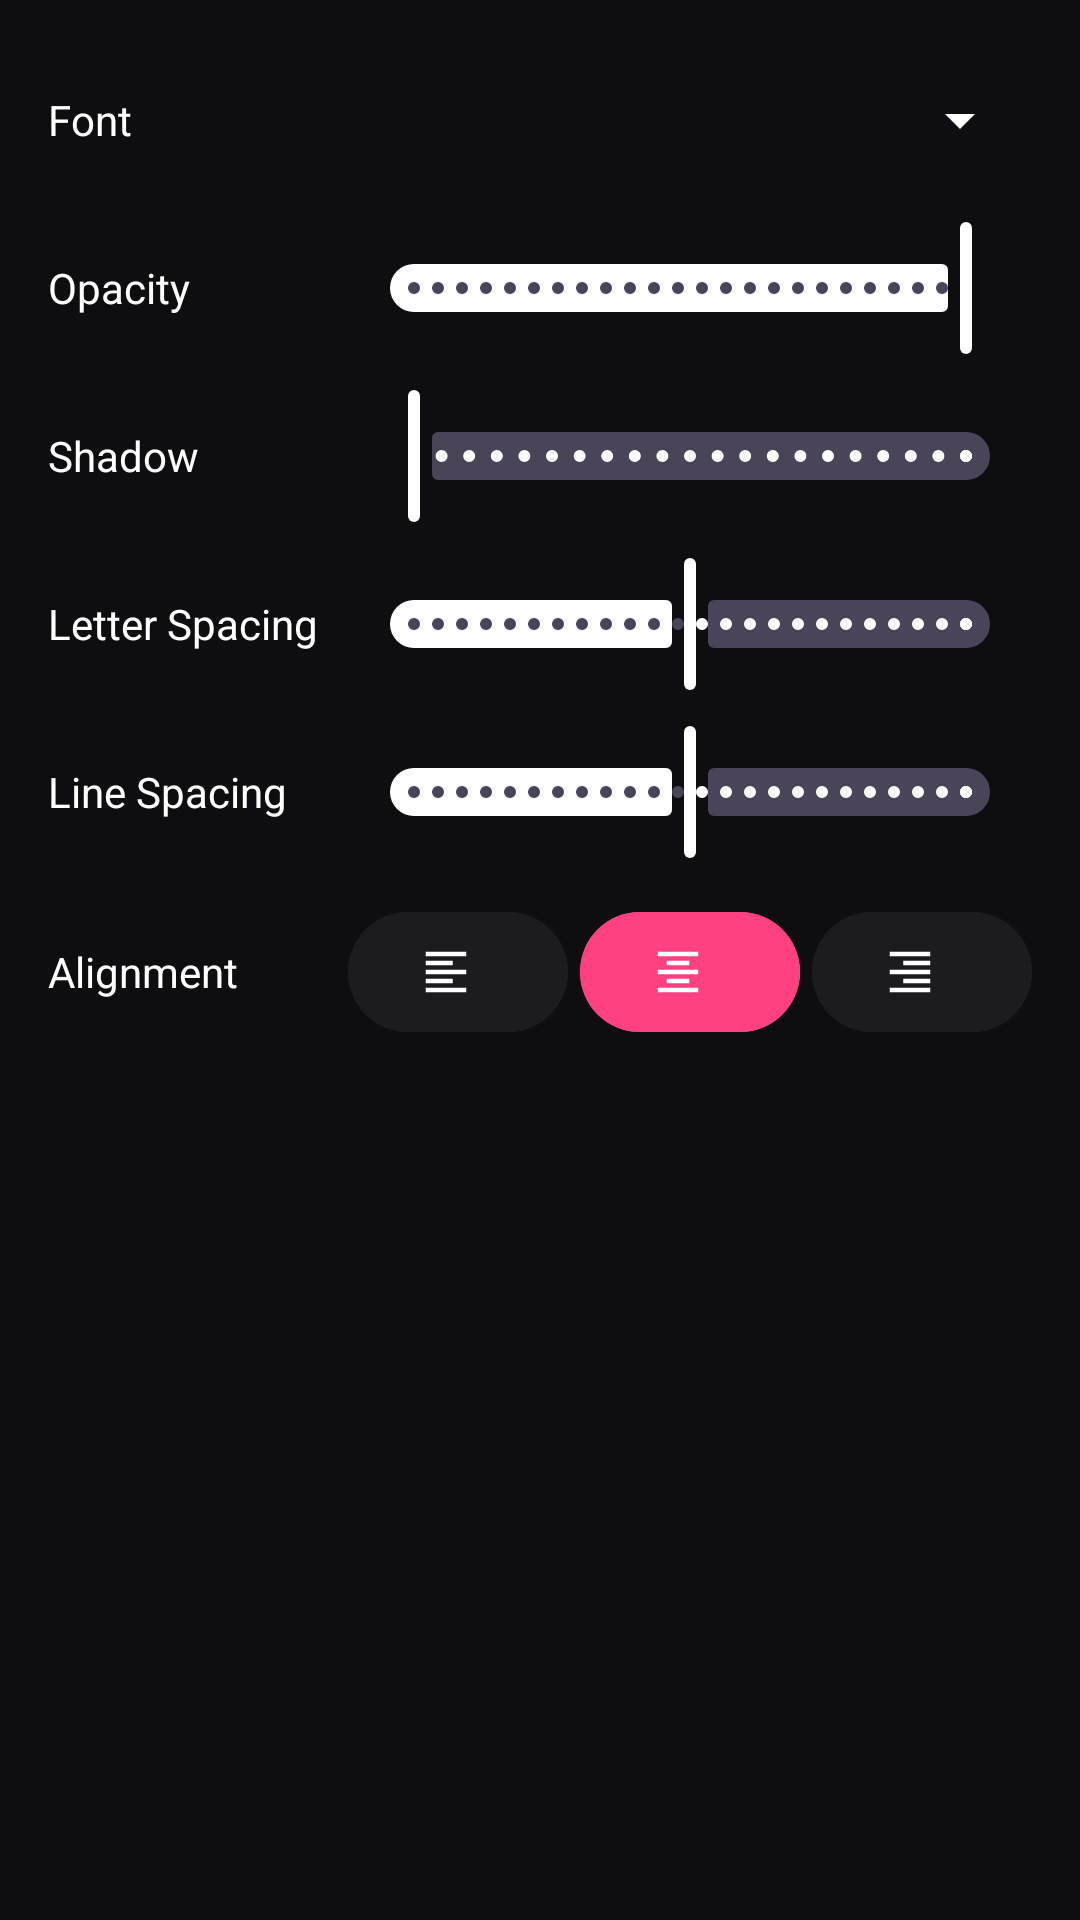

Android layout source for this screen:
<!-- AndroidManifest.xml: application theme AppTheme -->
<!-- res/layout/text_format_settings.xml -->
<?xml version="1.0" encoding="utf-8"?>
<LinearLayout xmlns:android="http://schemas.android.com/apk/res/android"
    xmlns:app="http://schemas.android.com/apk/res-auto"
    android:layout_width="match_parent"
    android:layout_height="wrap_content"
    android:orientation="vertical"
    android:padding="16dp"
    android:background="@drawable/bg_bottom_nav_floating"
    android:elevation="12dp"
    android:layout_marginHorizontal="16dp"
    android:layout_marginBottom="8dp">

    
    <LinearLayout
        android:layout_width="match_parent"
        android:layout_height="wrap_content"
        android:orientation="horizontal"
        android:gravity="center_vertical">
        <TextView
            android:layout_width="100dp"
            android:layout_height="wrap_content"
            android:text="Font"
            android:textColor="#FFFFFF"
            android:textSize="14sp" />
        <Spinner
            android:id="@+id/spinnerFonts"
            android:layout_width="0dp"
            android:layout_height="48dp"
            android:layout_weight="1"
            android:backgroundTint="#FFFFFF" />
    </LinearLayout>

    
    <LinearLayout
        android:layout_width="match_parent"
        android:layout_height="wrap_content"
        android:orientation="horizontal"
        android:gravity="center_vertical"
        android:layout_marginTop="8dp">
        <TextView
            android:layout_width="100dp"
            android:layout_height="wrap_content"
            android:text="Opacity"
            android:textColor="#FFFFFF"
            android:textSize="14sp" />
        <com.google.android.material.slider.Slider
            android:id="@+id/seekOpacity"
            android:layout_width="0dp"
            android:layout_height="wrap_content"
            android:layout_weight="1"
            android:valueFrom="0"
            android:valueTo="100"
            android:stepSize="1"
            android:value="100" />
    </LinearLayout>

    
    <LinearLayout
        android:layout_width="match_parent"
        android:layout_height="wrap_content"
        android:orientation="horizontal"
        android:gravity="center_vertical"
        android:layout_marginTop="8dp">
        <TextView
            android:layout_width="100dp"
            android:layout_height="wrap_content"
            android:text="Shadow"
            android:textColor="#FFFFFF"
            android:textSize="14sp" />
        <com.google.android.material.slider.Slider
            android:id="@+id/seekBorderWidth"
            android:layout_width="0dp"
            android:layout_height="wrap_content"
            android:layout_weight="1"
            android:valueFrom="0"
            android:valueTo="20"
            android:stepSize="1"
            android:value="0" />
    </LinearLayout>

    
    <LinearLayout
        android:layout_width="match_parent"
        android:layout_height="wrap_content"
        android:orientation="horizontal"
        android:gravity="center_vertical"
        android:layout_marginTop="8dp">
        <TextView
            android:layout_width="100dp"
            android:layout_height="wrap_content"
            android:text="Letter Spacing"
            android:textColor="#FFFFFF"
            android:textSize="14sp" />
        <com.google.android.material.slider.Slider
            android:id="@+id/seekLetterSpacing"
            android:layout_width="0dp"
            android:layout_height="wrap_content"
            android:layout_weight="1"
            android:valueFrom="0"
            android:valueTo="100"
            android:stepSize="1"
            android:value="50" />
    </LinearLayout>

    
    <LinearLayout
        android:layout_width="match_parent"
        android:layout_height="wrap_content"
        android:orientation="horizontal"
        android:gravity="center_vertical"
        android:layout_marginTop="8dp">
        <TextView
            android:layout_width="100dp"
            android:layout_height="wrap_content"
            android:text="Line Spacing"
            android:textColor="#FFFFFF"
            android:textSize="14sp" />
        <com.google.android.material.slider.Slider
            android:id="@+id/seekLineSpacing"
            android:layout_width="0dp"
            android:layout_height="wrap_content"
            android:layout_weight="1"
            android:valueFrom="0"
            android:valueTo="100"
            android:stepSize="1"
            android:value="50" />
    </LinearLayout>

    
    <LinearLayout
        android:layout_width="match_parent"
        android:layout_height="wrap_content"
        android:orientation="horizontal"
        android:gravity="center_vertical"
        android:layout_marginTop="16dp">
        <TextView
            android:layout_width="100dp"
            android:layout_height="wrap_content"
            android:text="Alignment"
            android:textColor="#FFFFFF"
            android:textSize="14sp" />
        <com.google.android.material.button.MaterialButton
            android:id="@+id/btnAlignLeft"
            android:layout_width="0dp"
            android:layout_height="40dp"
            android:layout_weight="1"
            android:insetTop="0dp"
            android:insetBottom="0dp"
            app:icon="@drawable/ic_align_left_24"
            app:iconGravity="textStart"
            app:iconTint="#FFFFFF"
            android:backgroundTint="@color/inactiveToolBackground" />
        <com.google.android.material.button.MaterialButton
            android:id="@+id/btnAlignCenter"
            android:layout_width="0dp"
            android:layout_height="40dp"
            android:layout_weight="1"
            android:layout_marginHorizontal="4dp"
            android:insetTop="0dp"
            android:insetBottom="0dp"
            app:icon="@drawable/ic_align_center_24"
            app:iconGravity="textStart"
            app:iconTint="#FFFFFF"
            android:backgroundTint="@color/colorPrimary" />
        <com.google.android.material.button.MaterialButton
            android:id="@+id/btnAlignRight"
            android:layout_width="0dp"
            android:layout_height="40dp"
            android:layout_weight="1"
            android:insetTop="0dp"
            android:insetBottom="0dp"
            app:icon="@drawable/ic_align_right_24"
            app:iconGravity="textStart"
            app:iconTint="#FFFFFF"
            android:backgroundTint="@color/inactiveToolBackground" />
    </LinearLayout>

</LinearLayout>
<!-- resources referenced by this layout -->
<resources>
  <color name="colorPrimary">#FF4081</color>
  <color name="inactiveToolBackground">#1C1B1F</color>
  <!-- drawable ic_align_center_24 (drawable) -->
  <vector xmlns:android="http://schemas.android.com/apk/res/android"
      android:width="24dp"
      android:height="24dp"
      android:viewportWidth="960"
      android:viewportHeight="960"
      android:tint="?attr/colorControlNormal">
      <path
          android:fillColor="@android:color/white"
          android:pathData="M120,840L120,760L840,760L840,840L120,840ZM280,680L280,600L680,600L680,680L280,680ZM120,520L120,440L840,440L840,520L120,520ZM280,360L280,280L680,280L680,360L280,360ZM120,200L120,120L840,120L840,200L120,200Z"/>
  </vector>
  <!-- drawable ic_align_left_24 (drawable) -->
  <vector xmlns:android="http://schemas.android.com/apk/res/android"
      android:width="24dp"
      android:height="24dp"
      android:viewportWidth="960"
      android:viewportHeight="960"
      android:tint="?attr/colorControlNormal"
      android:autoMirrored="true">
      <path
          android:fillColor="@android:color/white"
          android:pathData="M120,840L120,760L840,760L840,840L120,840ZM120,680L120,600L600,600L600,680L120,680ZM120,520L120,440L840,440L840,520L120,520ZM120,360L120,280L600,280L600,360L120,360ZM120,200L120,120L840,120L840,200L120,200Z"/>
  </vector>
  <!-- drawable ic_align_right_24 (drawable) -->
  <vector xmlns:android="http://schemas.android.com/apk/res/android"
      android:width="24dp"
      android:height="24dp"
      android:viewportWidth="960"
      android:viewportHeight="960"
      android:tint="?attr/colorControlNormal"
      android:autoMirrored="true">
      <path
          android:fillColor="@android:color/white"
          android:pathData="M120,200L120,120L840,120L840,200L120,200ZM360,360L360,280L840,280L840,360L360,360ZM120,520L120,440L840,440L840,520L120,520ZM360,680L360,600L840,600L840,680L360,680ZM120,840L120,760L840,760L840,840L120,840Z"/>
  </vector>
  <style name="AppTheme" parent="Theme.Material3.Dark">
          <item name="colorPrimary">@color/colorOnSecondary</item>
          <item name="colorPrimaryVariant">@color/colorPrimaryVariant</item>
          <item name="colorOnPrimary">@color/colorOnPrimary</item>
          <item name="colorSecondary">@color/colorSecondary</item>
          <item name="colorSecondaryVariant">@color/colorSecondaryVariant</item>
          <item name="colorOnSecondary">@color/colorOnSecondary</item>
          <item name="android:windowBackground">@color/background</item>
          <item name="android:textColor">@color/textColor</item>
          <item name="android:navigationBarColor">@color/navigationBarColor</item>
          <item name="android:statusBarColor">@color/statusBarColor</item>
      </style>
  <color name="colorOnSecondary">#FFFFFF</color>
  <color name="colorPrimaryVariant">#C2185B</color>
  <color name="colorOnPrimary">#C2185B</color>
  <color name="colorSecondary">#F06292</color>
  <color name="colorSecondaryVariant">#4A3940</color>
  <color name="background">#0E0E11</color>
  <color name="textColor">#E8E3EE</color>
  <color name="navigationBarColor">#1C1B1F</color>
  <color name="statusBarColor">#0E0E11</color>
</resources>
